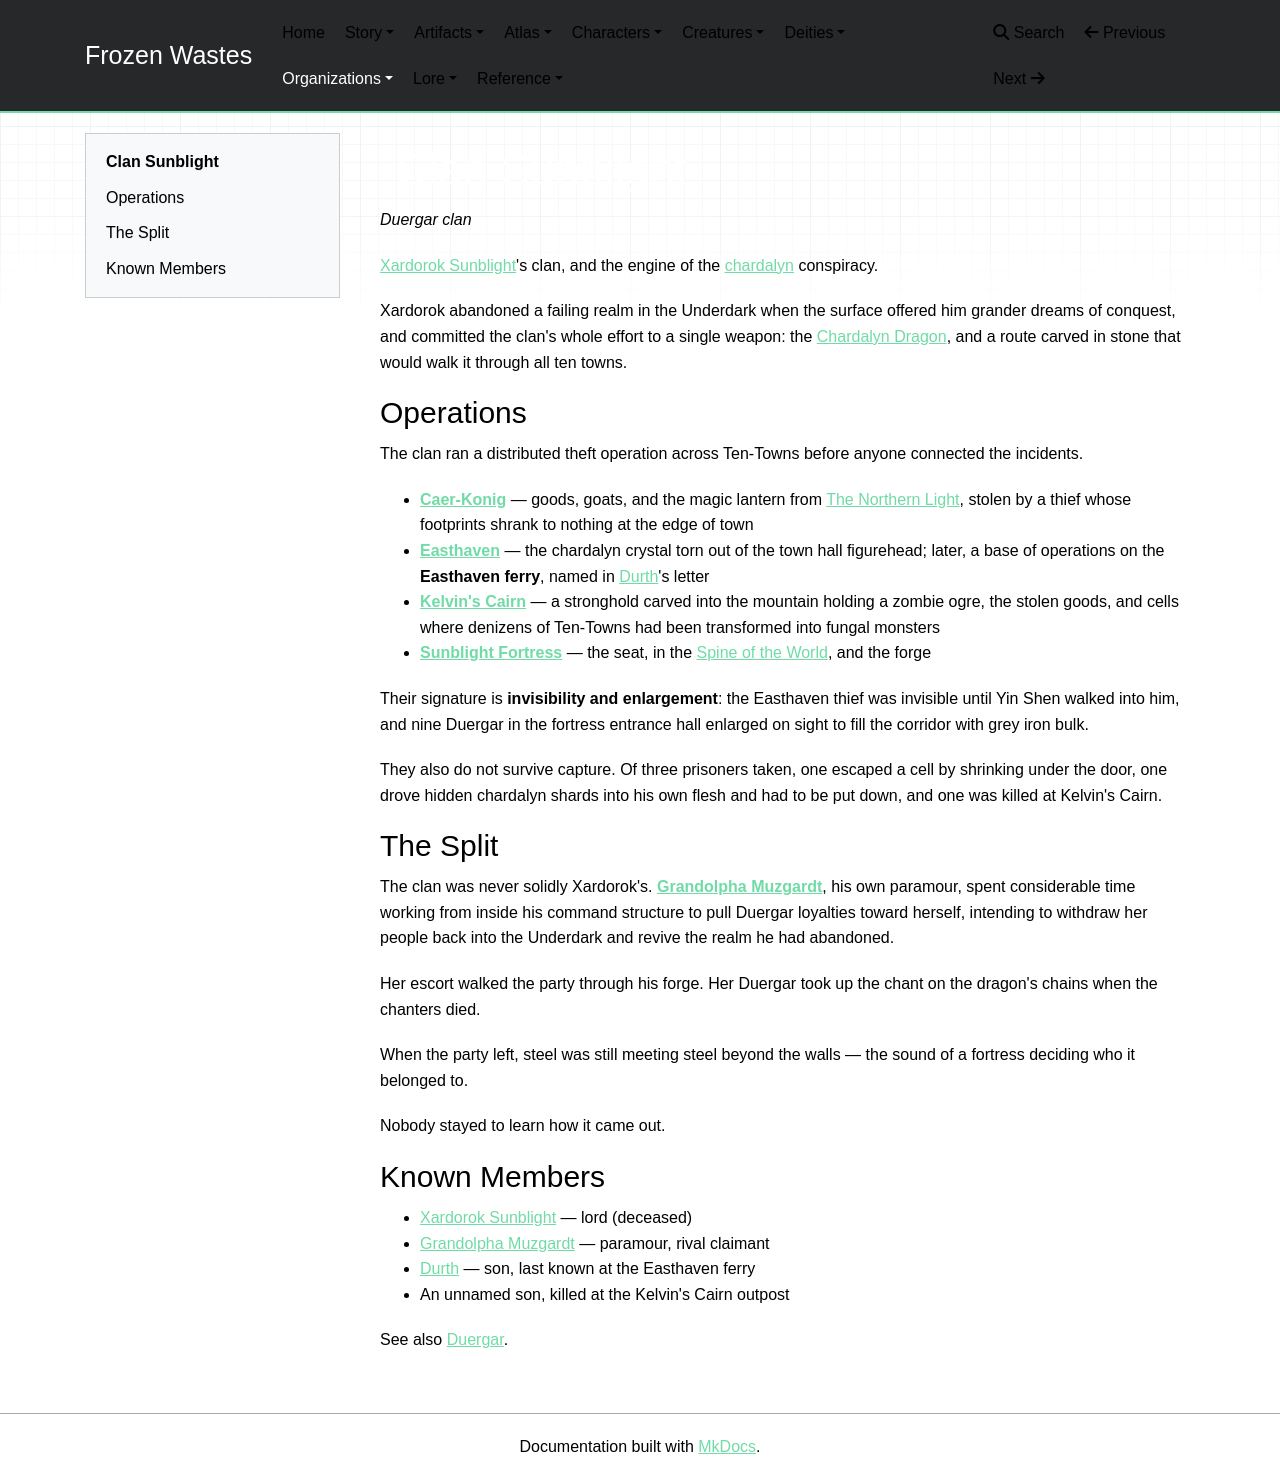

repository: mikeStr8s/frozen-wastes · page: world/organizations/Clan Sunblight/index.html · generator: mkdocs

# Clan Sunblight

_Duergar clan_

[Xardorok Sunblight](../characters/Xardorok%20Sunblight.md)'s clan, and the engine of the [chardalyn](../lore/Chardalyn.md) conspiracy.

Xardorok abandoned a failing realm in the Underdark when the surface offered him grander dreams of conquest, and committed the clan's whole effort to a single weapon: the [Chardalyn Dragon](../creatures/Chardalyn%20Dragon.md), and a route carved in stone that would walk it through all ten towns.

## Operations

The clan ran a distributed theft operation across Ten-Towns before anyone connected the incidents.

- **[Caer-Konig](../atlas/Caer-Konig.md)** — goods, goats, and the magic lantern from [The Northern Light](../atlas/The%20Northern%20Light.md), stolen by a thief whose footprints shrank to nothing at the edge of town
- **[Easthaven](../atlas/Easthaven.md)** — the chardalyn crystal torn out of the town hall figurehead; later, a base of operations on the **Easthaven ferry**, named in [Durth](../characters/Durth.md)'s letter
- **[Kelvin's Cairn](../atlas/Kelvin's%20Cairn.md)** — a stronghold carved into the mountain holding a zombie ogre, the stolen goods, and cells where denizens of Ten-Towns had been transformed into fungal monsters
- **[Sunblight Fortress](../atlas/Sunblight%20Fortress.md)** — the seat, in the [Spine of the World](../atlas/Spine%20of%20the%20World.md), and the forge

Their signature is **invisibility and enlargement**: the Easthaven thief was invisible until Yin Shen walked into him, and nine Duergar in the fortress entrance hall enlarged on sight to fill the corridor with grey iron bulk.

They also do not survive capture. Of three prisoners taken, one escaped a cell by shrinking under the door, one drove hidden chardalyn shards into his own flesh and had to be put down, and one was killed at Kelvin's Cairn.

## The Split

The clan was never solidly Xardorok's. **[Grandolpha Muzgardt](../characters/Grandolpha%20Muzgardt.md)**, his own paramour, spent considerable time working from inside his command structure to pull Duergar loyalties toward herself, intending to withdraw her people back into the Underdark and revive the realm he had abandoned.

Her escort walked the party through his forge. Her Duergar took up the chant on the dragon's chains when the chanters died.

When the party left, steel was still meeting steel beyond the walls — the sound of a fortress deciding who it belonged to.

Nobody stayed to learn how it came out.

## Known Members

- [Xardorok Sunblight](../characters/Xardorok%20Sunblight.md) — lord (deceased)
- [Grandolpha Muzgardt](../characters/Grandolpha%20Muzgardt.md) — paramour, rival claimant
- [Durth](../characters/Durth.md) — son, last known at the Easthaven ferry
- An unnamed son, killed at the Kelvin's Cairn outpost

See also [Duergar](../creatures/Duergar.md).
